8-way image classification set "Fine-grained-weed-recognition" from GitHub (IPCLab-NEAU/Fine-grained-weed-recognition); label vocabulary: abutilon, amaranthus, chenopodium, cirsium, cyperus, descurainia, maize, portulaca.

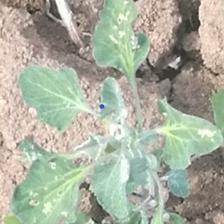
Label: chenopodium

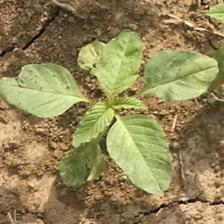
Label: amaranthus

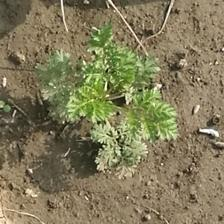
Label: descurainia

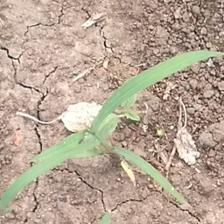
Label: cyperus

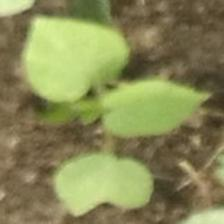
Label: abutilon

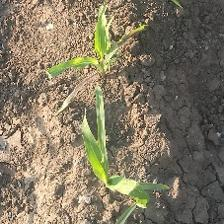
Label: maize
